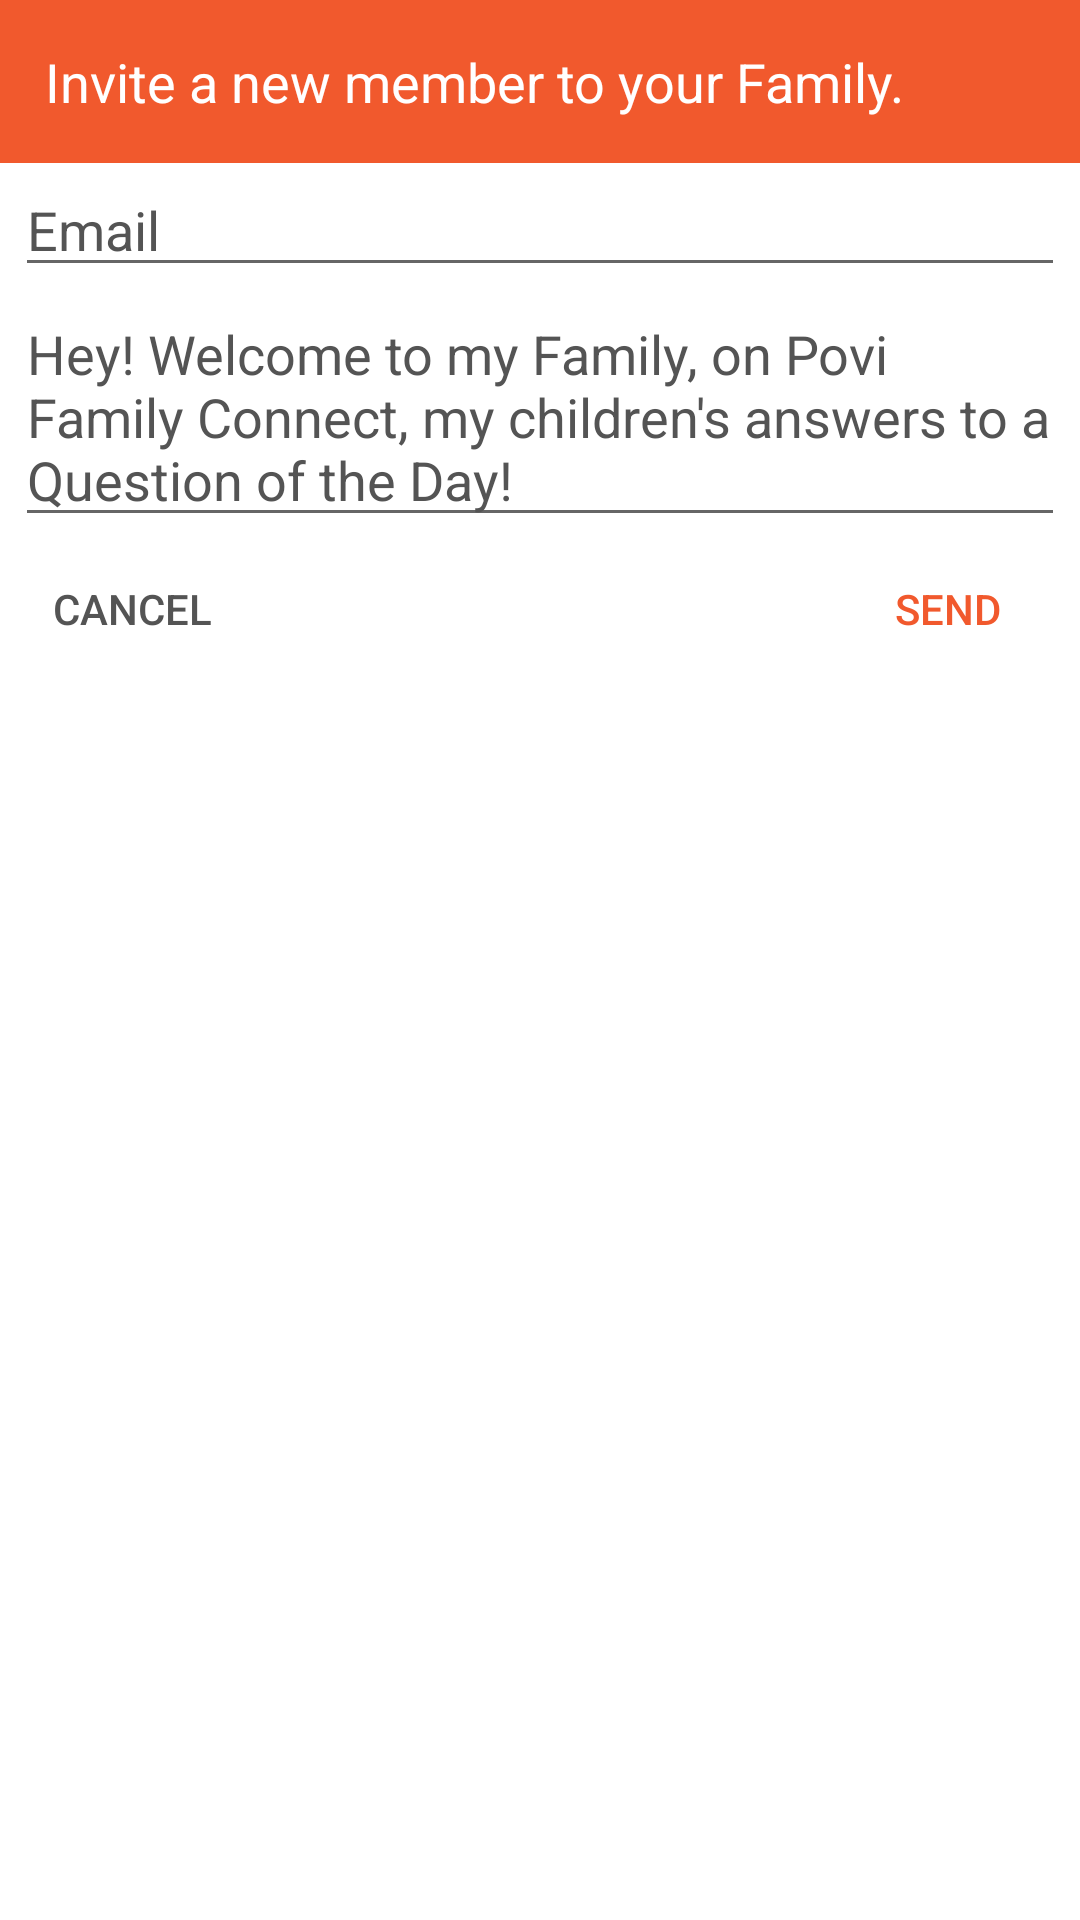

Android layout source for this screen:
<!-- AndroidManifest.xml: activity theme AppTheme.PopupOverlay -->
<!-- res/layout/activity_add_family_member.xml -->
<?xml version="1.0" encoding="utf-8"?>
    <RelativeLayout xmlns:android="http://schemas.android.com/apk/res/android"
        xmlns:tools="http://schemas.android.com/tools"
        android:layout_width="match_parent"
        android:layout_height="match_parent"
        android:gravity="top"
        android:background="@color/colorBackgroundLight"
        tools:context="com.povi.povifamilyselect.AddFamilyMemberActivity">

        <TextView
            android:id="@+id/member_intro"
            android:layout_width="match_parent"
            android:layout_height="wrap_content"
            android:layout_alignParentLeft="true"
            android:layout_alignParentTop="true"
            android:background="@color/colorAccent"
            android:textColor="@color/colorBackgroundLight"
            android:text="@string/member_add"
            android:textSize="18dp"
            android:padding="15dp"/>

        <EditText
            android:id="@+id/edit_family_member_email"

            android:layout_width="match_parent"
            android:layout_height="wrap_content"
            android:inputType="textEmailAddress"
            android:hint="@string/email_hint"
            android:textColorHint="@color/colorBackgroundDark"
            android:ems="10"
            android:layout_below="@+id/member_intro"
            android:layout_marginLeft="5dp"
            android:layout_marginRight="5dp"/>

        <EditText
            android:id="@+id/edit_family_member_message"
            android:gravity="top"
            android:layout_height="wrap_content"
            android:layout_width="match_parent"
            android:inputType="textMultiLine"
            android:maxLines="30"
            android:hint="@string/message_hint"
            android:textColorHint="@color/colorBackgroundDark"
            android:textAlignment="gravity"
            android:ems="5"
            android:layout_marginLeft="5dp"
            android:layout_marginRight="5dp"

            android:layout_below="@+id/edit_family_member_email"/>


        <Button
            android:id="@+id/button_cancel"
            style="?android:attr/borderlessButtonStyle"
            android:onClick="cancelOut"
            android:layout_width="wrap_content"
            android:layout_height="wrap_content"
            android:text="Cancel"
            android:textColor="@color/colorBackgroundDark"
            android:layout_below="@id/edit_family_member_message"
            android:paddingLeft="2dp"
            android:paddingRight="2dp"
            android:layout_alignParentLeft="true" />

        <Button
            android:onClick="addFamilyMember"
            style="?android:attr/borderlessButtonStyle"
            android:id="@+id/button_add_family_member"
            android:layout_width="wrap_content"
            android:layout_height="wrap_content"
            android:text="Send"
            android:textColor="@color/colorAccent"
            android:layout_alignBaseline="@id/button_cancel"
            android:layout_alignParentRight="true" />

    </RelativeLayout>
<!-- resources referenced by this layout -->
<resources>
  <color name="colorAccent">#f1592d</color>
  <color name="colorBackgroundDark">#545454</color>
  <color name="colorBackgroundLight">#ffffff</color>
  <string name="email_hint">Email</string>
  <string name="member_add">Invite a new member to your Family.</string>
  <string name="message_hint">Hey! Welcome to my Family, on Povi Family Connect, my children\'s answers to a Question of the Day!</string>
  <style name="AppTheme.PopupOverlay">
          <item name="android:windowIsTranslucent">true</item>
  
          <item name="android:windowCloseOnTouchOutside">true</item>
      </style>
</resources>
